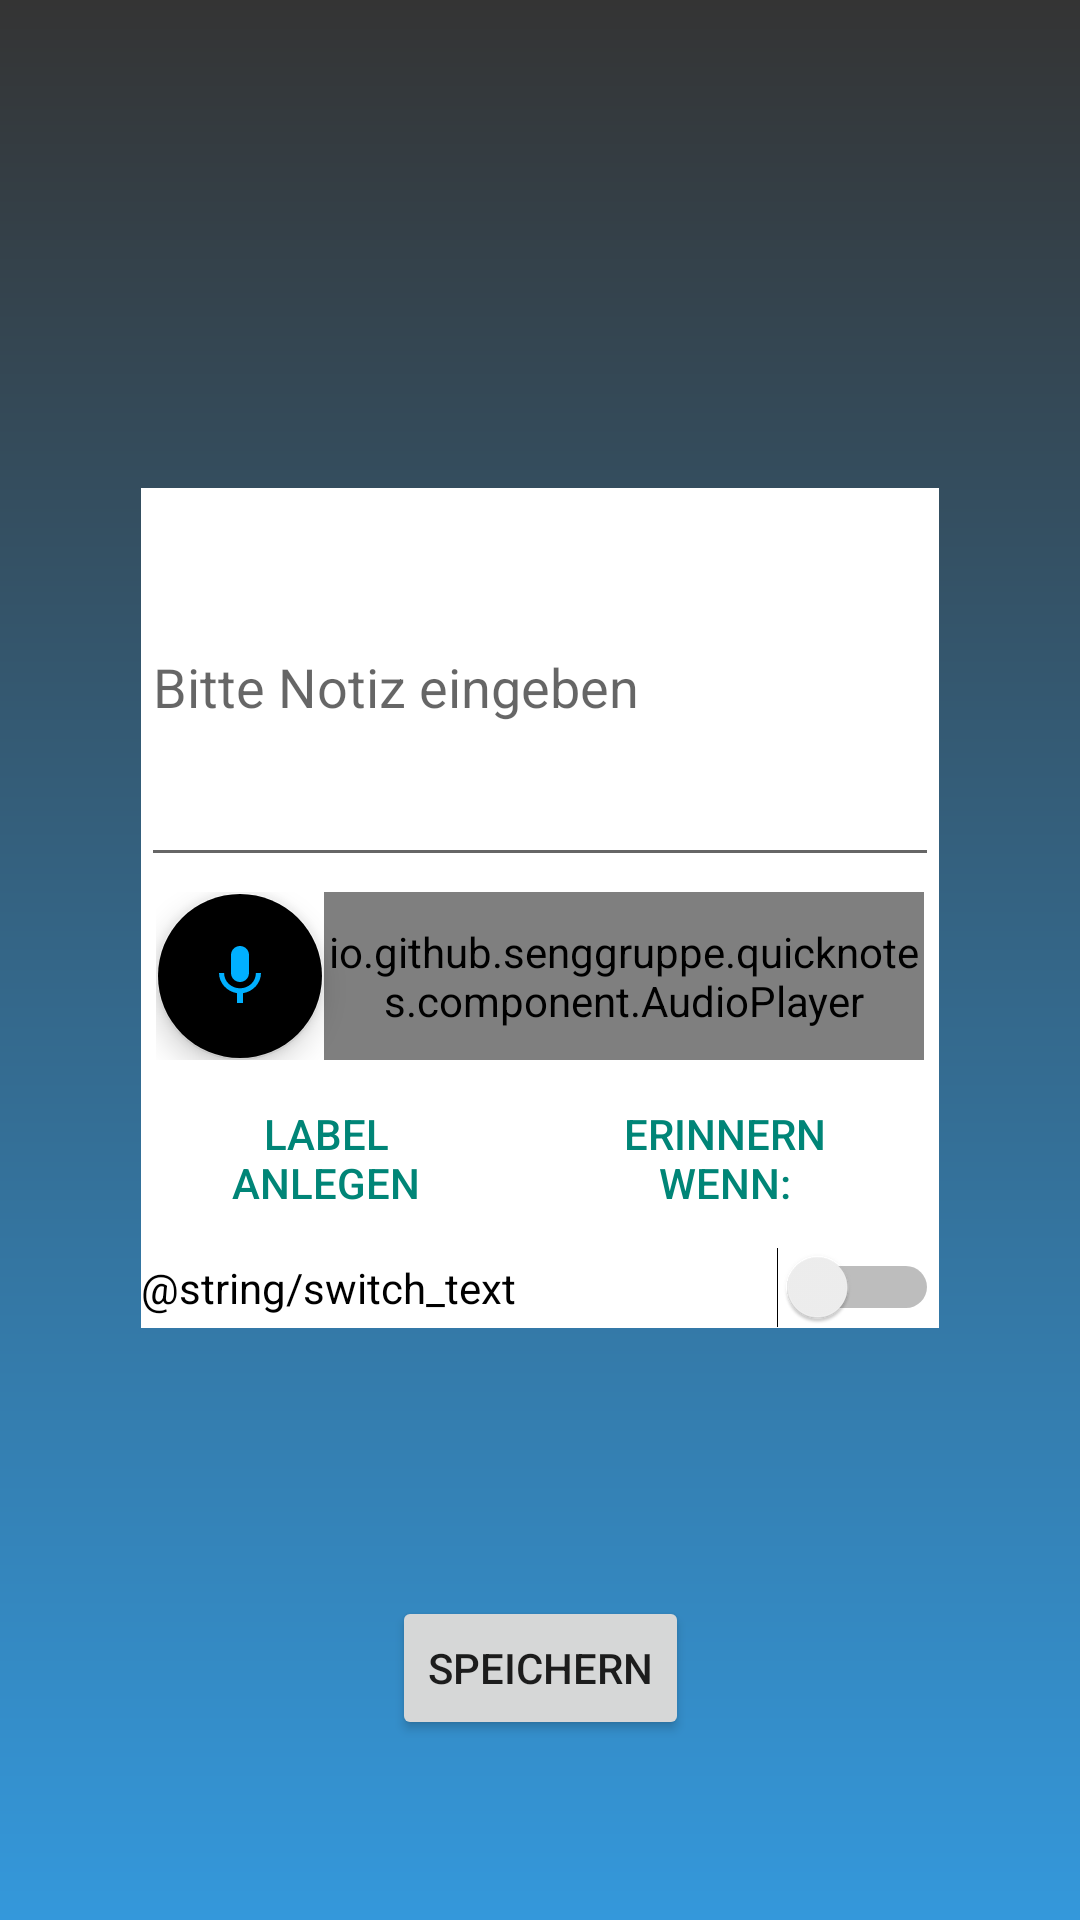

Here is an Android app screen rendered from its layout file. Give the layout XML and the strings, colors and styles it references.
<!-- AndroidManifest.xml: activity theme AppTheme.PopMe -->
<!-- res/layout/activity_pop.xml -->
<?xml version="1.0" encoding="utf-8"?>
<android.support.constraint.ConstraintLayout xmlns:android="http://schemas.android.com/apk/res/android"
    xmlns:app="http://schemas.android.com/apk/res-auto"
    xmlns:tools="http://schemas.android.com/tools"
    android:layout_width="match_parent"
    android:layout_height="match_parent"
    android:background="@drawable/pop_bg"
    tools:context=".activities.PopActivity">

    <LinearLayout
        android:orientation="vertical"
        android:layout_width="266dp"
        android:layout_height="280dp"
        android:layout_marginBottom="8dp"
        android:layout_marginEnd="8dp"
        android:layout_marginStart="8dp"
        android:layout_marginTop="8dp"
        android:background="#FFFFFF"
        android:gravity="top"
        android:hint="@string/hint"

        app:layout_constraintBottom_toTopOf="@id/saveButton"
        app:layout_constraintEnd_toEndOf="parent"
        app:layout_constraintStart_toStartOf="parent"
        app:layout_constraintTop_toTopOf="parent"
        app:layout_constraintVertical_bias="0.656" >

        <EditText
            android:hint="@string/hint"
            android:id="@+id/noteText"
            android:layout_width="match_parent"
            android:layout_height="0dp"
            android:layout_weight="1"
            android:ems="10"
            android:inputType="textMultiLine"
            android:lines="6"
            tools:textColor="@color/common_google_signin_btn_text_dark_focused" />
        <LinearLayout
            android:orientation="horizontal"
            android:layout_margin="5dp"
            android:layout_width="match_parent"
            android:layout_height="wrap_content">

            <android.support.design.widget.FloatingActionButton
                android:id="@+id/btnRecord"
                android:layout_width="wrap_content"
                android:layout_height="wrap_content"
                android:clickable="true"
                app:backgroundTint="@color/common_google_signin_btn_text_dark_default"
                app:srcCompat="@drawable/ic_record"
                tools:layout_editor_absoluteX="59dp"
                tools:layout_editor_absoluteY="458dp"
                android:focusable="true" />

            <io.github.example.quicknotes.component.AudioPlayer
                android:id="@+id/activity_pop_player"
                android:layout_width="0dp"
                android:layout_height="match_parent"
                android:layout_weight="1" />
        </LinearLayout>
        <LinearLayout
            android:layout_width="match_parent"
            android:layout_height="wrap_content"
            android:weightSum="2">

            <Button
                android:id="@+id/AddLabelButton"
                style="?android:attr/buttonBarButtonStyle"
                android:layout_width="120dp"
                android:layout_height="wrap_content"
                android:layout_marginBottom="2dp"
                android:layout_marginEnd="8dp"
                android:layout_marginStart="8dp"
                android:layout_weight="1"
                android:text="@string/LabelButton"
                android:onClick="showPopUpLabels"
                app:layout_constraintEnd_toEndOf="parent"
                app:layout_constraintStart_toStartOf="parent" />

            <Button
                android:id="@+id/SpecifyButton"
                style="?android:attr/buttonBarButtonStyle"
                android:layout_width="wrap_content"
                android:layout_height="match_parent"
                android:layout_marginBottom="2dp"
                android:layout_marginEnd="8dp"
                android:layout_marginStart="8dp"
                android:layout_weight="1"
                android:text="@string/SpecificationButton"
                android:onClick="showPopUpConditions"
                app:layout_constraintEnd_toEndOf="parent"
                app:layout_constraintStart_toStartOf="parent" />

        </LinearLayout>

        <Switch
            android:id="@+id/notifySwitch"
            android:layout_width="match_parent"
            android:layout_height="wrap_content"
            android:text="@string/switch_text" />


    </LinearLayout>


    <Button
        android:id="@+id/saveButton"
        android:layout_width="wrap_content"
        android:layout_height="wrap_content"
        android:layout_marginBottom="60dp"
        android:layout_marginEnd="8dp"
        android:layout_marginStart="8dp"
        android:text="@string/save_button"
        app:layout_constraintBottom_toBottomOf="parent"
        app:layout_constraintEnd_toEndOf="parent"
        app:layout_constraintStart_toStartOf="parent" />


</android.support.constraint.ConstraintLayout>
<!-- resources referenced by this layout -->
<resources>
  <!-- drawable ic_record (drawable) -->
  <vector android:height="24dp" android:tint="#00B0FF"
      android:viewportHeight="24.0" android:viewportWidth="24.0"
      android:width="24dp" xmlns:android="http://schemas.android.com/apk/res/android">
      <path android:fillColor="#FF000000" android:pathData="M12,14c1.66,0 2.99,-1.34 2.99,-3L15,5c0,-1.66 -1.34,-3 -3,-3S9,3.34 9,5v6c0,1.66 1.34,3 3,3zM17.3,11c0,3 -2.54,5.1 -5.3,5.1S6.7,14 6.7,11L5,11c0,3.41 2.72,6.23 6,6.72L11,21h2v-3.28c3.28,-0.48 6,-3.3 6,-6.72h-1.7z"/>
  </vector>
  <!-- drawable pop_bg (drawable) -->
  <?xml version="1.0" encoding="utf-8"?>
  <shape xmlns:android="http://schemas.android.com/apk/res/android">
  
      <gradient
          android:startColor="#3498db"
          android:endColor="#343434"
          android:angle="90"
          />
     
  </shape>
  <string name="LabelButton">Label anlegen</string>
  <string name="SpecificationButton">Erinnern wenn:</string>
  <string name="hint">Bitte Notiz eingeben</string>
  <string name="save_button">Speichern</string>
  <style name="AppTheme.PopMe" parent="Theme.AppCompat.Light.NoActionBar">
  
          <item name="android:windowIsFloating">true</item>
          <item name="android:windowCloseOnTouchOutside">true</item>
      </style>
</resources>
